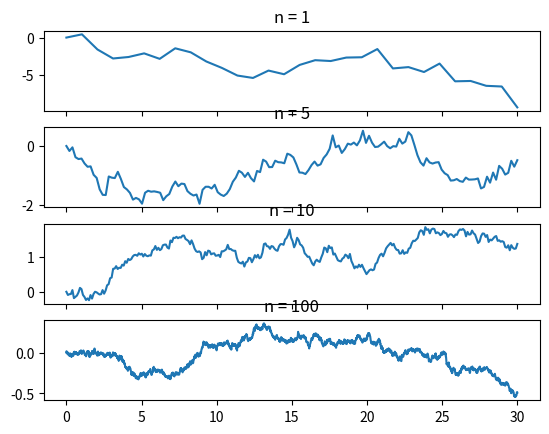

This chart was generated by the following Python code:
import random as rnd
import matplotlib.pyplot as plt
import numpy as np

T = 30
n_list = [1, 5, 10 ,100]

fig, (ax1, ax2, ax3, ax4) = plt.subplots(4, 1, sharex = True)

def var(t):

    return np.sqrt(t)

X_list = []
T_list = []
for j in range(4):

    n = n_list[j]

    N = n*T
    t_grid = np.linspace(0, T, N)

    X = [0]*N

    for i in range(1, N):
        X[i] = X[i-1] + 1/np.sqrt(n)*rnd.gauss(0, 1) * var(t_grid[i] - t_grid[i-1])

    X_list.append(X)
    T_list.append(t_grid)


ax1.plot(T_list[0], X_list[0])
ax1.set_title('n = ' + str(n_list[0]))
ax2.plot(T_list[1], X_list[1])
ax2.set_title('n = ' + str(n_list[1]))
ax3.plot(T_list[2], X_list[2])
ax3.set_title('n = ' + str(n_list[2]))
ax4.plot(T_list[3], X_list[3])
ax4.set_title('n = ' + str(n_list[3]))
plt.show()


    
